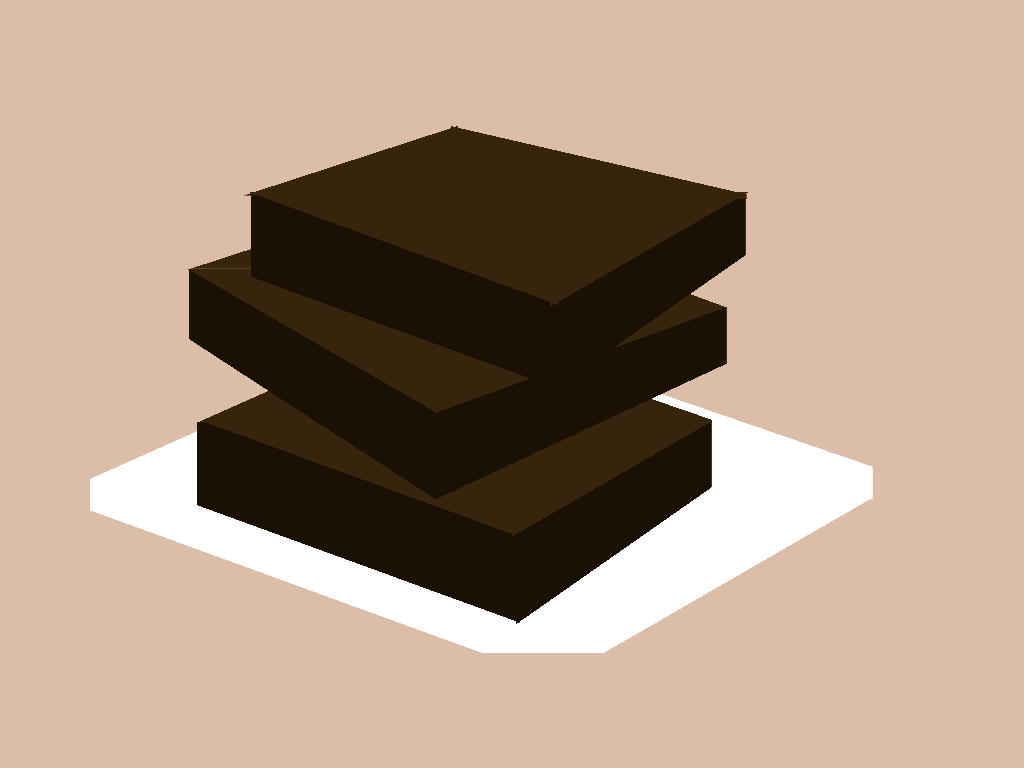

Here is a drawing made with CSS. Write the source that renders it.

<!-- file: snack.html -->
<html lang="en">
<head>
  <title>03. Snack : Divtober 2022</title>
  <link href="style.css" rel="stylesheet" type="text/css" >
</head>
 
<body>
  <div class="snack"></div>
</body>
</html>

/* file: style.css */
/* Presets */
*, *:before, *:after {
  padding: 0;
  margin: 0;
  -webkit-box-sizing: border-box;
          box-sizing: border-box;
}

:root {
  /* colors */
  --dark-brown: #1A1004;
  --brown: #36240C;
  --tan: #DBBDA8;
  --white: #FFFFFF;
  --gray: #D9D9D9;
}

body {
  height: 100vh;
  display: -webkit-box;
  display: -ms-flexbox;
  display: flex;
  -webkit-box-pack: center;
      -ms-flex-pack: center;
          justify-content: center;
  -webkit-box-align: center;
      -ms-flex-align: center;
          align-items: center;
  overflow: hidden;
  background: var(--tan);
}

div:before, div:after {
  display: block;
  contnet: '';
  position: absolute;
}

div.snack {
  width: 100%;
  max-width: 130vh;
  height: 70vh;
  margin: 15vh 0;
  overflow: visible;
  margin: 0 auto;
  --brownie1:
    /* brownie top SW */ linear-gradient(-160deg, var(--brown) 40%, transparent 40%) 25vh 10vh / 46vh 20vh no-repeat,
    /* brownie top SE */ linear-gradient(150deg, var(--brown) 40%, transparent 40%) 70vh 10vh / 30vh 20vh no-repeat,
    /* brownie top NE */ linear-gradient(13deg, var(--brown) 40%, transparent 40%) 57vh -4vh / 38.5vh 15vh no-repeat,
    /* brownie top NW */ linear-gradient(-18deg, var(--brown) 40%, transparent 40%) 28vh -2.5vh / 30vh 13vh no-repeat,
    /* brownie side SW */ linear-gradient(-160deg, var(--dark-brown) 40%, transparent 40%) 31vh 10vh / 41vh 50vh no-repeat,
    /* brownie side SE */ linear-gradient(145deg, var(--dark-brown) 40%, transparent 40%) 70vh 10.5vh / 25.5vh 46vh no-repeat;
  --brownie2:
    /* brownie top Sw */ linear-gradient(-150deg, var(--brown) 40%, transparent 40%) 9vh 20vh / 46vh 20vh no-repeat,
    /* brownie top SE */ linear-gradient(160deg, var(--brown) 40%, transparent 40%) 55vh 25vh / 40vh 20vh no-repeat,
    /* brownie top NE */ linear-gradient(20deg, var(--brown) 40%, transparent 40%) 53vh 5vh / 45vh 20vh no-repeat,
    /* brownie top NW */ linear-gradient(-18deg, var(--brown) 40%, transparent 40%) 9vh 10vh / 44vh 10vh no-repeat,
    /* brownie side SW */ linear-gradient(-147deg, var(--dark-brown) 40%, transparent 40%) 23vh 20vh / 32vh 54vh no-repeat,
    /* brownie side SE */ linear-gradient(155deg, var(--dark-brown) 40%, transparent 40%) 55vh 25vh / 38vh 45vh no-repeat;
  --brownie3:
    /* brownie top Sw */ linear-gradient(-160deg, var(--brown) 40%, transparent 40%) 19vh 40vh / 46.5vh 20vh no-repeat,
    /* brownie top SE */ linear-gradient(150deg, var(--brown) 40%, transparent 40%) 65vh 40vh / 30vh 20vh no-repeat,
    /* brownie top NE */ linear-gradient(19deg, var(--brown) 40%, transparent 40%) 54vh 20vh / 37vh 20vh no-repeat,
    /* brownie top NW */ linear-gradient(-24deg, var(--brown) 40%, transparent 40%) 24vh 20vh / 30vh 20vh no-repeat,
    /* brownie side SW */ linear-gradient(-160deg, var(--dark-brown) 40%, transparent 40%) 24vh 40vh / 42vh 50vh no-repeat,
    /* brownie side SE */ linear-gradient(145deg, var(--dark-brown) 40%, transparent 40%) 65.5vh 40vh / 25.5vh 48vh no-repeat;
  --napkin: 
    /* brownie top Sw */ linear-gradient(-160deg, var(--white) 40%, transparent 40%) 10vh 50vh / 66.5vh 40vh no-repeat,
    /* brownie top SE */ linear-gradient(150deg, var(--white) 40%, transparent 40%) 64vh 50vh / 50vh 40vh no-repeat,
    /* brownie top NE */ linear-gradient(19deg, var(--white) 40%, transparent 40%) 55vh 10vh / 57vh 40vh no-repeat,
    /* brownie top NW */ linear-gradient(-24deg, var(--white) 40%, transparent 40%) 10vh 10vh / 50vh 40vh no-repeat;
  background: var(--brownie1), var(--brownie2), var(--brownie3), var(--napkin);
}
/*# sourceMappingURL=style.css.map */